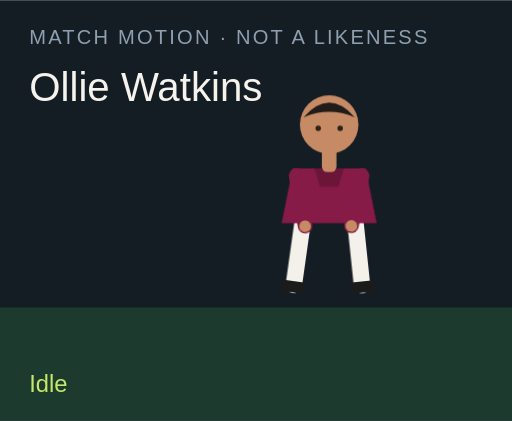
t = 0.00 s
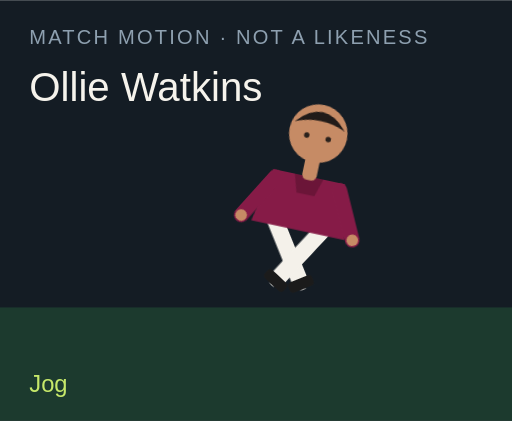
t = 1.50 s
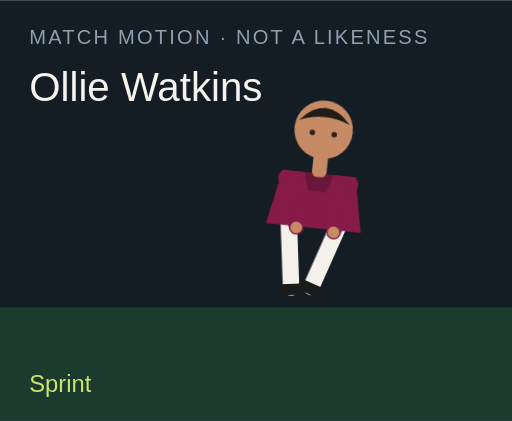
t = 3.00 s
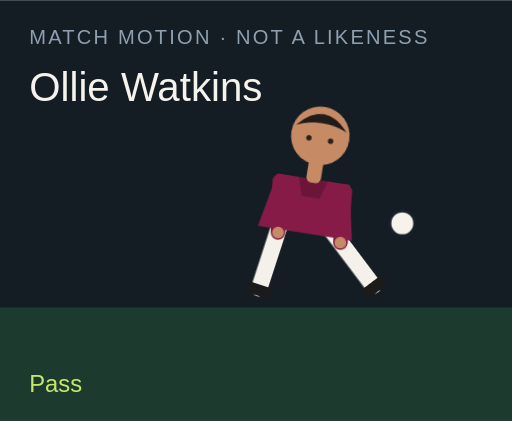
t = 4.50 s
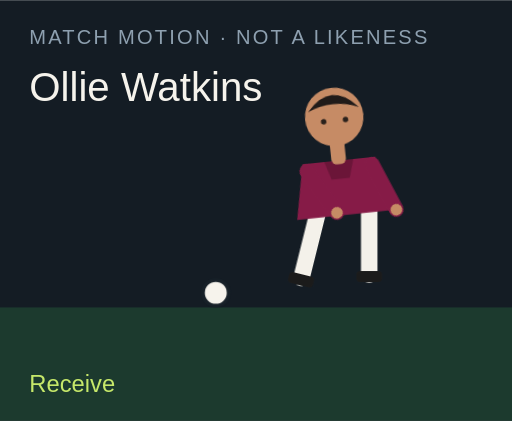
t = 6.00 s
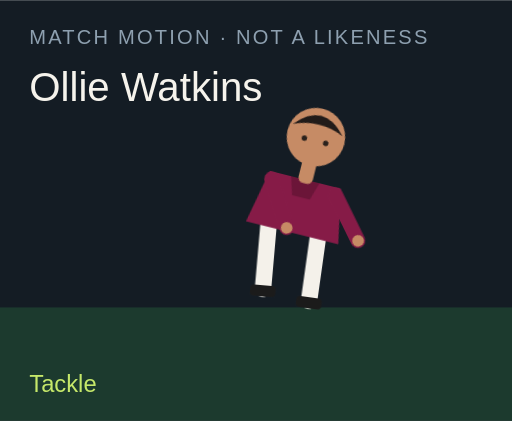
t = 7.50 s

The animated SVG that drew these frames (rendered in a browser with its animation timeline set to each time). Animation: 18 CSS @keyframes rules; one cycle of 9.00 s, repeats indefinitely.

<?xml version="1.0" encoding="UTF-8"?>
<svg xmlns="http://www.w3.org/2000/svg" viewBox="0 0 280 230" role="img">
  <style>@media (prefers-reduced-motion: reduce){animate,animateTransform{display:none}}</style>
  <rect width="280" height="230" fill="#141c24"/>
  <rect y="168" width="280" height="62" fill="#1c3a2e"/>
  <text x="16" y="24" fill="#8ea0b0" font-family="Arial,sans-serif" font-size="11" letter-spacing="1.2">MATCH MOTION · NOT A LIKENESS</text>
  <text x="16" y="55" fill="#f6f3ec" font-family="Impact,sans-serif" font-size="22">Ollie Watkins</text>
  <circle r="7" fill="#f6f3ec" stroke="#172028" stroke-width="2" id="motion-7616" cx="150" cy="160" opacity="0">
    
    
    
  </circle>
  <g transform="translate(132 40)">
    <g id="motion-7638" transform="rotate(0 48 90)">
      
      <g id="motion-7640" transform="translate(0 0)">
        
        <g transform="translate(34 78)"><g id="motion-7642" transform="rotate(8)"><path d="M0 0 V38" stroke="#f4f1ea" stroke-width="9" stroke-linecap="round"/><rect x="-7" y="36" width="14" height="6" rx="2" fill="#1b1b1b"/></g></g>
        <g transform="translate(62 78)"><g id="motion-7644" transform="rotate(-6)"><path d="M0 0 V38" stroke="#f4f1ea" stroke-width="9" stroke-linecap="round"/><rect x="-7" y="36" width="14" height="6" rx="2" fill="#1b1b1b"/></g></g>
        <path d="M28 52 h40 l6 30 H22 Z" fill="#861b47"/>
        <path d="M40 52 h16 l-3 10 H43 Z" fill="#000" opacity=".2"/>
        <g transform="translate(30 56)"><g id="motion-7646" transform="rotate(-10)"><path d="M0 0 V28" stroke="#861b47" stroke-width="8" stroke-linecap="round"/><circle cx="0" cy="28" r="3.2" fill="#c68b65"/></g></g>
        <g transform="translate(66 56)"><g id="motion-7648" transform="rotate(12)"><path d="M0 0 V28" stroke="#861b47" stroke-width="8" stroke-linecap="round"/><circle cx="0" cy="28" r="3.2" fill="#c68b65"/></g></g>
        <rect x="44" y="40" width="8" height="14" rx="3" fill="#c68b65"/>
        <circle cx="48" cy="28" r="16" fill="#c68b65"/>
        <path d="M34 24 Q48 8 62 24 Q48 18 34 24" fill="#211b19"/>
        <circle cx="42" cy="30" r="1.5" fill="#2a211c"/><circle cx="54" cy="30" r="1.5" fill="#2a211c"/>
      </g>
    </g>
  </g>
  <text x="16" y="214" fill="#c6e86a" font-family="Arial,sans-serif" font-size="13" opacity="1" id="motion-7620">Idle</text><text x="16" y="214" fill="#c6e86a" font-family="Arial,sans-serif" font-size="13" opacity="0" id="motion-7622">Jog</text><text x="16" y="214" fill="#c6e86a" font-family="Arial,sans-serif" font-size="13" opacity="0" id="motion-7624">Sprint</text><text x="16" y="214" fill="#c6e86a" font-family="Arial,sans-serif" font-size="13" opacity="0" id="motion-7626">Dribble</text><text x="16" y="214" fill="#c6e86a" font-family="Arial,sans-serif" font-size="13" opacity="0" id="motion-7628">Pass</text><text x="16" y="214" fill="#c6e86a" font-family="Arial,sans-serif" font-size="13" opacity="0" id="motion-7630">Shoot</text><text x="16" y="214" fill="#c6e86a" font-family="Arial,sans-serif" font-size="13" opacity="0" id="motion-7632">Receive</text><text x="16" y="214" fill="#c6e86a" font-family="Arial,sans-serif" font-size="13" opacity="0" id="motion-7634">Tackle</text><text x="16" y="214" fill="#c6e86a" font-family="Arial,sans-serif" font-size="13" opacity="0" id="motion-7636">Jump</text>
<style>@keyframes track-7617{0%{cx:150px}11.1%{cx:156px}22.2%{cx:164px}33.300000000000004%{cx:142px}44.4%{cx:190px}55.60000000000001%{cx:250px}66.7%{cx:118px}77.8%{cx:150px}88.9%{cx:150px}100%{cx:150px}}@keyframes track-7618{0%{cy:160px}11.1%{cy:158px}22.2%{cy:154px}33.300000000000004%{cy:156px}44.4%{cy:148px}55.60000000000001%{cy:96px}66.7%{cy:160px}77.8%{cy:160px}88.9%{cy:160px}100%{cy:160px}}@keyframes track-7619{0%{opacity:0}11.1%{opacity:0}22.2%{opacity:0}33.300000000000004%{opacity:1}44.4%{opacity:1}55.60000000000001%{opacity:1}66.7%{opacity:1}77.8%{opacity:0}88.9%{opacity:0}100%{opacity:0}}@keyframes track-7621{0%{opacity:1}11.1%{opacity:0}22.2%{opacity:0}33.300000000000004%{opacity:0}44.4%{opacity:0}55.60000000000001%{opacity:0}66.7%{opacity:0}77.8%{opacity:0}88.9%{opacity:0}100%{opacity:1}}@keyframes track-7623{0%{opacity:0}11.1%{opacity:1}22.2%{opacity:0}33.300000000000004%{opacity:0}44.4%{opacity:0}55.60000000000001%{opacity:0}66.7%{opacity:0}77.8%{opacity:0}88.9%{opacity:0}100%{opacity:0}}@keyframes track-7625{0%{opacity:0}11.1%{opacity:0}22.2%{opacity:1}33.300000000000004%{opacity:0}44.4%{opacity:0}55.60000000000001%{opacity:0}66.7%{opacity:0}77.8%{opacity:0}88.9%{opacity:0}100%{opacity:0}}@keyframes track-7627{0%{opacity:0}11.1%{opacity:0}22.2%{opacity:0}33.300000000000004%{opacity:1}44.4%{opacity:0}55.60000000000001%{opacity:0}66.7%{opacity:0}77.8%{opacity:0}88.9%{opacity:0}100%{opacity:0}}@keyframes track-7629{0%{opacity:0}11.1%{opacity:0}22.2%{opacity:0}33.300000000000004%{opacity:0}44.4%{opacity:1}55.60000000000001%{opacity:0}66.7%{opacity:0}77.8%{opacity:0}88.9%{opacity:0}100%{opacity:0}}@keyframes track-7631{0%{opacity:0}11.1%{opacity:0}22.2%{opacity:0}33.300000000000004%{opacity:0}44.4%{opacity:0}55.60000000000001%{opacity:1}66.7%{opacity:0}77.8%{opacity:0}88.9%{opacity:0}100%{opacity:0}}@keyframes track-7633{0%{opacity:0}11.1%{opacity:0}22.2%{opacity:0}33.300000000000004%{opacity:0}44.4%{opacity:0}55.60000000000001%{opacity:0}66.7%{opacity:1}77.8%{opacity:0}88.9%{opacity:0}100%{opacity:0}}@keyframes track-7635{0%{opacity:0}11.1%{opacity:0}22.2%{opacity:0}33.300000000000004%{opacity:0}44.4%{opacity:0}55.60000000000001%{opacity:0}66.7%{opacity:0}77.8%{opacity:1}88.9%{opacity:0}100%{opacity:0}}@keyframes track-7637{0%{opacity:0}11.1%{opacity:0}22.2%{opacity:0}33.300000000000004%{opacity:0}44.4%{opacity:0}55.60000000000001%{opacity:0}66.7%{opacity:0}77.8%{opacity:0}88.9%{opacity:1}100%{opacity:0}}@keyframes track-7639{0%{transform:rotate(0deg)}11.1%{transform:rotate(8deg)}22.2%{transform:rotate(16deg)}33.300000000000004%{transform:rotate(6deg)}44.4%{transform:rotate(4deg)}55.60000000000001%{transform:rotate(14deg)}66.7%{transform:rotate(-6deg)}77.8%{transform:rotate(34deg)}88.9%{transform:rotate(-6deg)}100%{transform:rotate(0deg)}}@keyframes track-7641{0%{transform:translate(0px,0px)}11.1%{transform:translate(0px,-3px)}22.2%{transform:translate(0px,-6px)}33.300000000000004%{transform:translate(0px,-2px)}44.4%{transform:translate(0px,2px)}55.60000000000001%{transform:translate(0px,-4px)}66.7%{transform:translate(0px,1px)}77.8%{transform:translate(0px,10px)}88.9%{transform:translate(0px,-18px)}100%{transform:translate(0px,0px)}}@keyframes track-7643{0%{transform:rotate(8deg)}11.1%{transform:rotate(-26deg)}22.2%{transform:rotate(-42deg)}33.300000000000004%{transform:rotate(-8deg)}44.4%{transform:rotate(6deg)}55.60000000000001%{transform:rotate(12deg)}66.7%{transform:rotate(20deg)}77.8%{transform:rotate(-8deg)}88.9%{transform:rotate(-10deg)}100%{transform:rotate(8deg)}}@keyframes track-7645{0%{transform:rotate(-6deg)}11.1%{transform:rotate(24deg)}22.2%{transform:rotate(38deg)}33.300000000000004%{transform:rotate(18deg)}44.4%{transform:rotate(-38deg)}55.60000000000001%{transform:rotate(-54deg)}66.7%{transform:rotate(6deg)}77.8%{transform:rotate(-22deg)}88.9%{transform:rotate(10deg)}100%{transform:rotate(-6deg)}}@keyframes track-7647{0%{transform:rotate(-10deg)}11.1%{transform:rotate(24deg)}22.2%{transform:rotate(36deg)}33.300000000000004%{transform:rotate(-18deg)}44.4%{transform:rotate(10deg)}55.60000000000001%{transform:rotate(-24deg)}66.7%{transform:rotate(-30deg)}77.8%{transform:rotate(12deg)}88.9%{transform:rotate(-74deg)}100%{transform:rotate(-10deg)}}@keyframes track-7649{0%{transform:rotate(12deg)}11.1%{transform:rotate(-20deg)}22.2%{transform:rotate(-32deg)}33.300000000000004%{transform:rotate(14deg)}44.4%{transform:rotate(-26deg)}55.60000000000001%{transform:rotate(18deg)}66.7%{transform:rotate(-22deg)}77.8%{transform:rotate(-6deg)}88.9%{transform:rotate(-74deg)}100%{transform:rotate(12deg)}}@media(prefers-reduced-motion:no-preference){#motion-7616{animation:track-7617 9s linear infinite both,track-7618 9s linear infinite both,track-7619 9s steps(1,end) infinite both}#motion-7620{animation:track-7621 9s steps(1,end) infinite both}#motion-7622{animation:track-7623 9s steps(1,end) infinite both}#motion-7624{animation:track-7625 9s steps(1,end) infinite both}#motion-7626{animation:track-7627 9s steps(1,end) infinite both}#motion-7628{animation:track-7629 9s steps(1,end) infinite both}#motion-7630{animation:track-7631 9s steps(1,end) infinite both}#motion-7632{animation:track-7633 9s steps(1,end) infinite both}#motion-7634{animation:track-7635 9s steps(1,end) infinite both}#motion-7636{animation:track-7637 9s steps(1,end) infinite both}#motion-7638{animation:track-7639 9s linear infinite both}#motion-7640{animation:track-7641 9s linear infinite both}#motion-7642{animation:track-7643 9s linear infinite both}#motion-7644{animation:track-7645 9s linear infinite both}#motion-7646{animation:track-7647 9s linear infinite both}#motion-7648{animation:track-7649 9s linear infinite both}}</style></svg>
